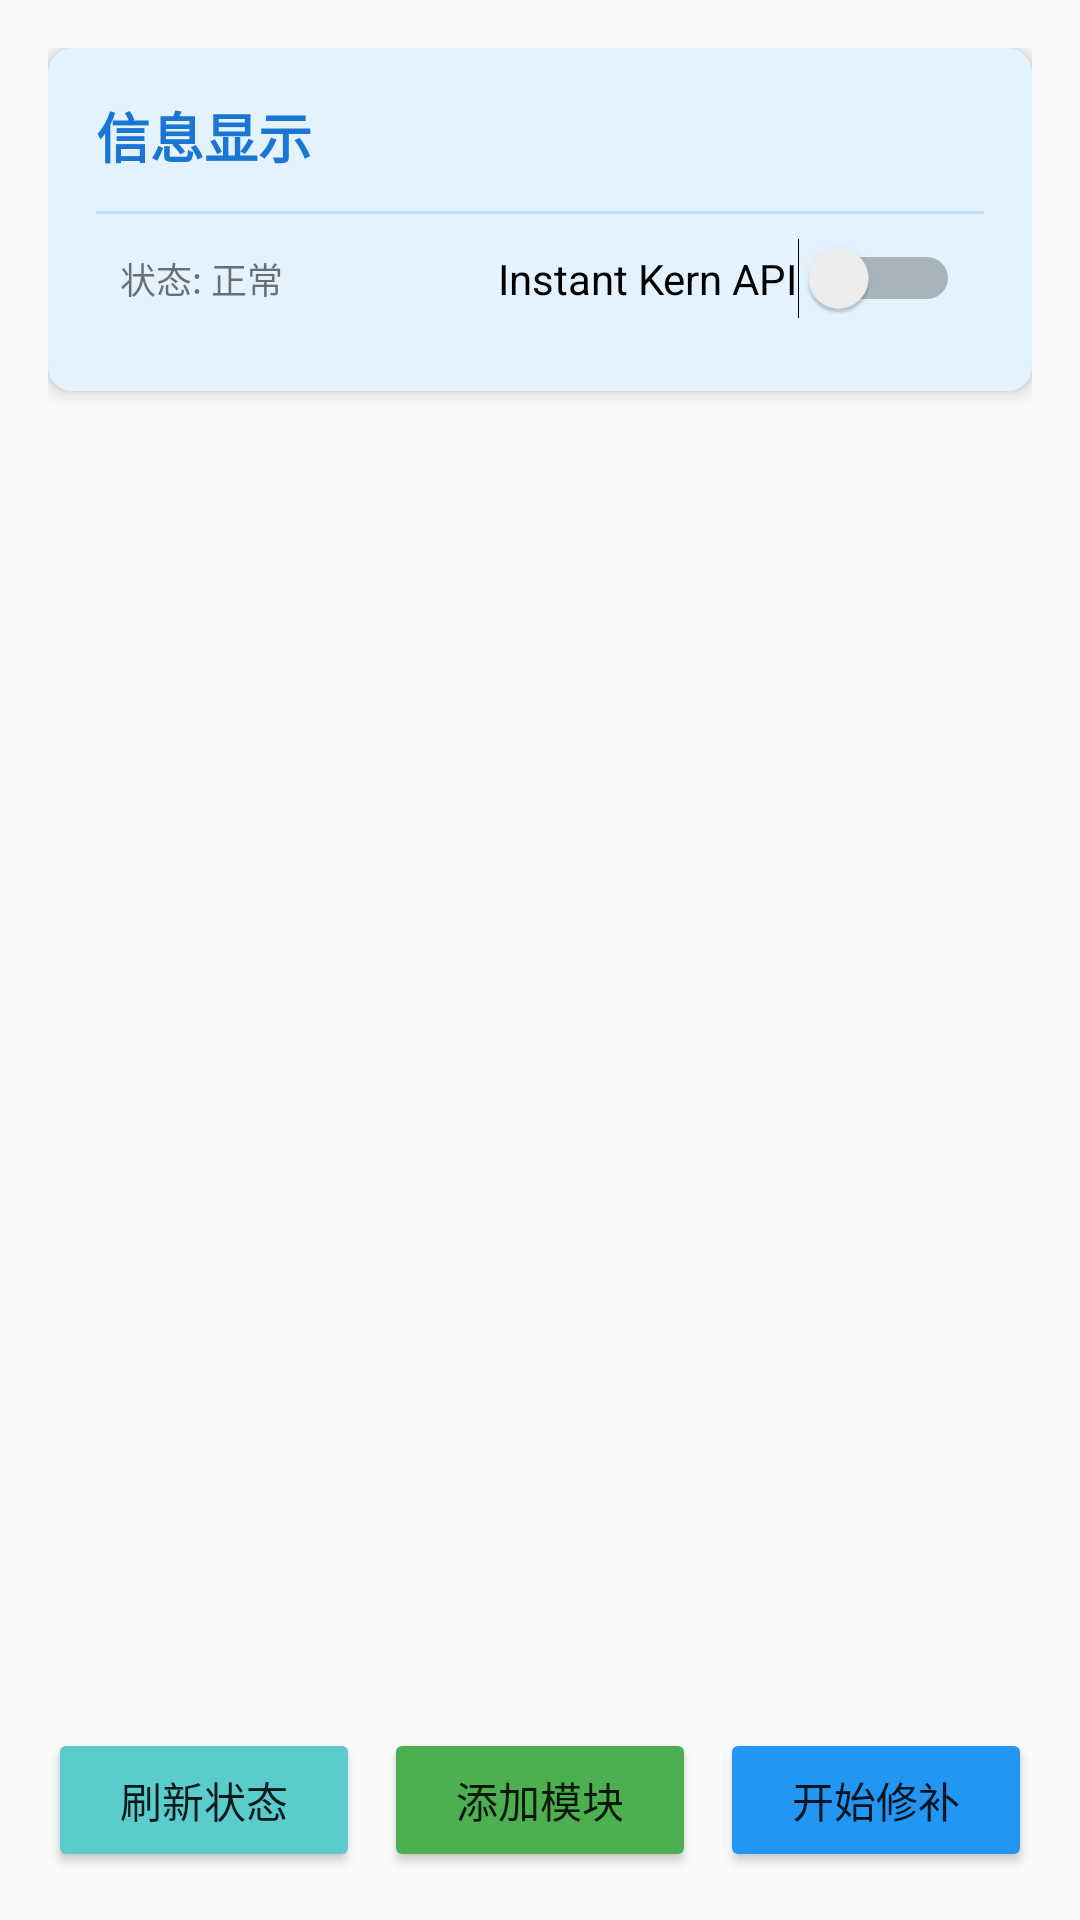

Produce the Android XML layout that renders to this screen, including the resource entries it uses.
<!-- AndroidManifest.xml: application theme Theme.MirKernelForge -->
<!-- res/layout/fragment_patch.xml -->
<?xml version="1.0" encoding="utf-8"?>
<FrameLayout xmlns:android="http://schemas.android.com/apk/res/android"
    xmlns:app="http://schemas.android.com/apk/res-auto"
    xmlns:tools="http://schemas.android.com/tools"
    android:layout_width="match_parent"
    android:layout_height="match_parent"
    android:padding="16dp">

    <LinearLayout
        android:layout_width="match_parent"
        android:layout_height="match_parent"
        android:orientation="vertical">

        
        <androidx.cardview.widget.CardView
            android:layout_width="match_parent"
            android:layout_height="wrap_content"
            android:layout_marginBottom="12dp"
            app:cardBackgroundColor="#E3F2FD"
            app:cardCornerRadius="8dp"
            app:cardElevation="4dp">

            <LinearLayout
                android:layout_width="match_parent"
                android:layout_height="wrap_content"
                android:orientation="vertical"
                android:padding="16dp">

                <TextView
                    android:id="@+id/tv_info_title"
                    android:layout_width="match_parent"
                    android:layout_height="wrap_content"
                    android:text="信息显示"
                    android:textColor="#1976D2"
                    android:textSize="18sp"
                    android:textStyle="bold" />

                <TextView
                    android:id="@+id/tv_info_description"
                    android:layout_width="match_parent"
                    android:layout_height="wrap_content"
                    android:layout_marginTop="8dp"
                    android:text="系统信息显示区域"
                    android:textColor="#555555"
                    android:textSize="14sp"
                    android:visibility="gone" />

                <View
                    android:layout_width="match_parent"
                    android:layout_height="1dp"
                    android:layout_marginTop="12dp"
                    android:background="#BBDEFB" />


                <LinearLayout
                    android:layout_width="match_parent"
                    android:layout_height="wrap_content"
                    android:orientation="horizontal"
                    android:gravity="center_vertical"
                    android:padding="8dp">

                    <TextView
                        android:id="@+id/tv_info_status"
                        android:layout_width="0dp"
                        android:layout_height="wrap_content"
                        android:layout_weight="1"
                        android:text="状态: 正常"
                        android:textSize="12sp" />

                    <Switch
                        android:id="@+id/switch_enable_instant_kern_api"
                        android:layout_width="wrap_content"
                        android:layout_height="wrap_content"
                        android:text="Instant Kern API"
                        tools:ignore="UseSwitchCompatOrMaterialXml" />

                </LinearLayout>
            </LinearLayout>

        </androidx.cardview.widget.CardView>

        
        <androidx.recyclerview.widget.RecyclerView
            android:id="@+id/rv_modules"
            android:layout_width="match_parent"
            android:layout_height="0dp"
            android:layout_weight="1"
            android:clipToPadding="false"
            android:paddingBottom="8dp" />

        
        <LinearLayout
            android:layout_width="match_parent"
            android:layout_height="wrap_content"
            android:layout_marginTop="8dp"
            android:orientation="horizontal">

            <Button
                android:id="@+id/btn_refresh_status"
                android:layout_width="0dp"
                android:layout_height="wrap_content"
                android:layout_marginEnd="8dp"
                android:layout_weight="1"
                android:backgroundTint="#5ACCCC"
                android:text="刷新状态" />

            <Button
                android:id="@+id/btn_add_module"
                android:layout_width="0dp"
                android:layout_height="wrap_content"
                android:layout_marginEnd="8dp"
                android:layout_weight="1"
                android:backgroundTint="#4CAF50"
                android:text="添加模块" />

            <Button
                android:id="@+id/btn_start_repair"
                android:layout_width="0dp"
                android:layout_height="wrap_content"
                android:layout_weight="1"
                android:backgroundTint="#2196F3"
                android:text="开始修补" />

        </LinearLayout>

    </LinearLayout>

</FrameLayout>
<!-- resources referenced by this layout -->
<resources>
  <style name="Theme.MirKernelForge" parent="Theme.AppCompat.Light.NoActionBar">
          
          <item name="colorPrimary">@color/primary</item>
          <item name="colorPrimaryDark">@color/primary_dark</item>
          <item name="colorOnPrimary">@color/primary_text</item>
  
          <item name="colorSecondary">@color/secondary</item>
          <item name="colorOnSecondary">@color/white</item>
  
          
          <item name="android:windowBackground">@color/background</item>
          <item name="colorSurface">@color/surface</item>
          <item name="colorOnSurface">@color/text_primary</item>
  
          
          <item name="colorPrimaryText">@color/text_primary</item>
          <item name="colorSecondaryText">@color/text_secondary</item>
          <item name="colorSuccess">@color/success</item>
          <item name="colorError">@color/error</item>
          <item name="colorWarning">@color/warning</item>
          <item name="colorBackground">@color/background</item>
      </style>
  <color name="primary">#FFFFFF</color>
  <color name="primary_dark">#F5F5F5</color>
  <color name="primary_text">#212121</color>
  <color name="secondary">#757575</color>
  <color name="white">#FFFFFF</color>
  <color name="background">#FAFAFA</color>
  <color name="surface">#FFFFFF</color>
  <color name="text_primary">#212121</color>
  <color name="text_secondary">#757575</color>
  <color name="success">#66BB6A</color>
  <color name="error">#EF5350</color>
  <color name="warning">#FFA726</color>
</resources>
